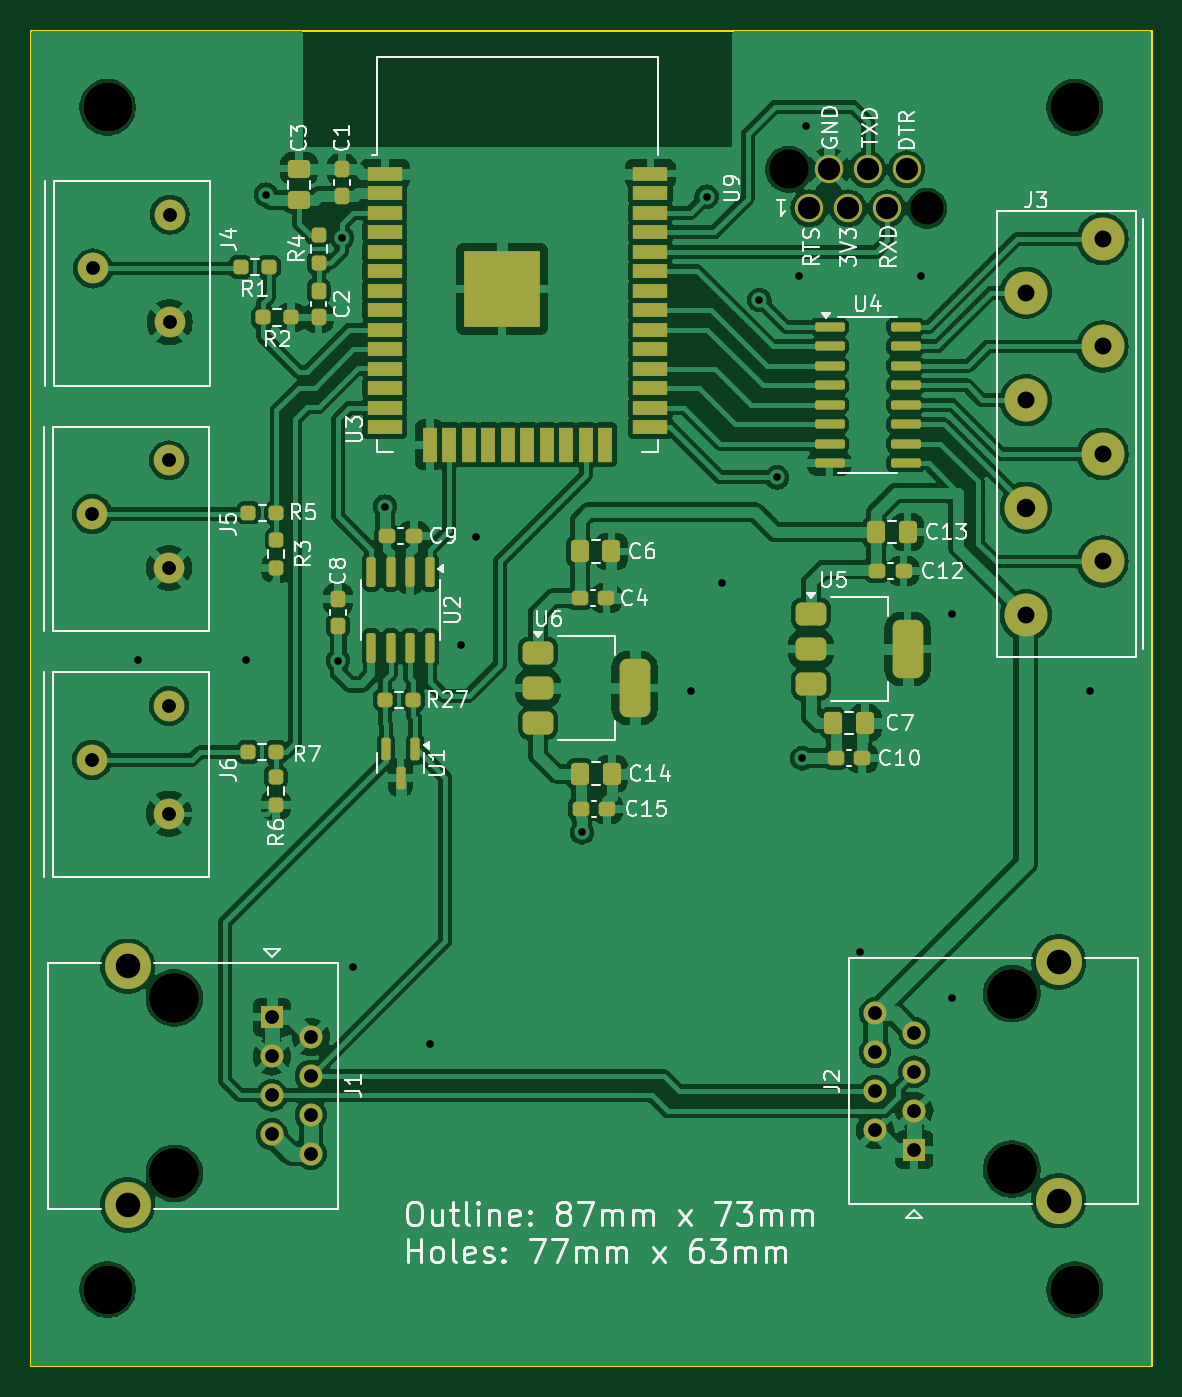
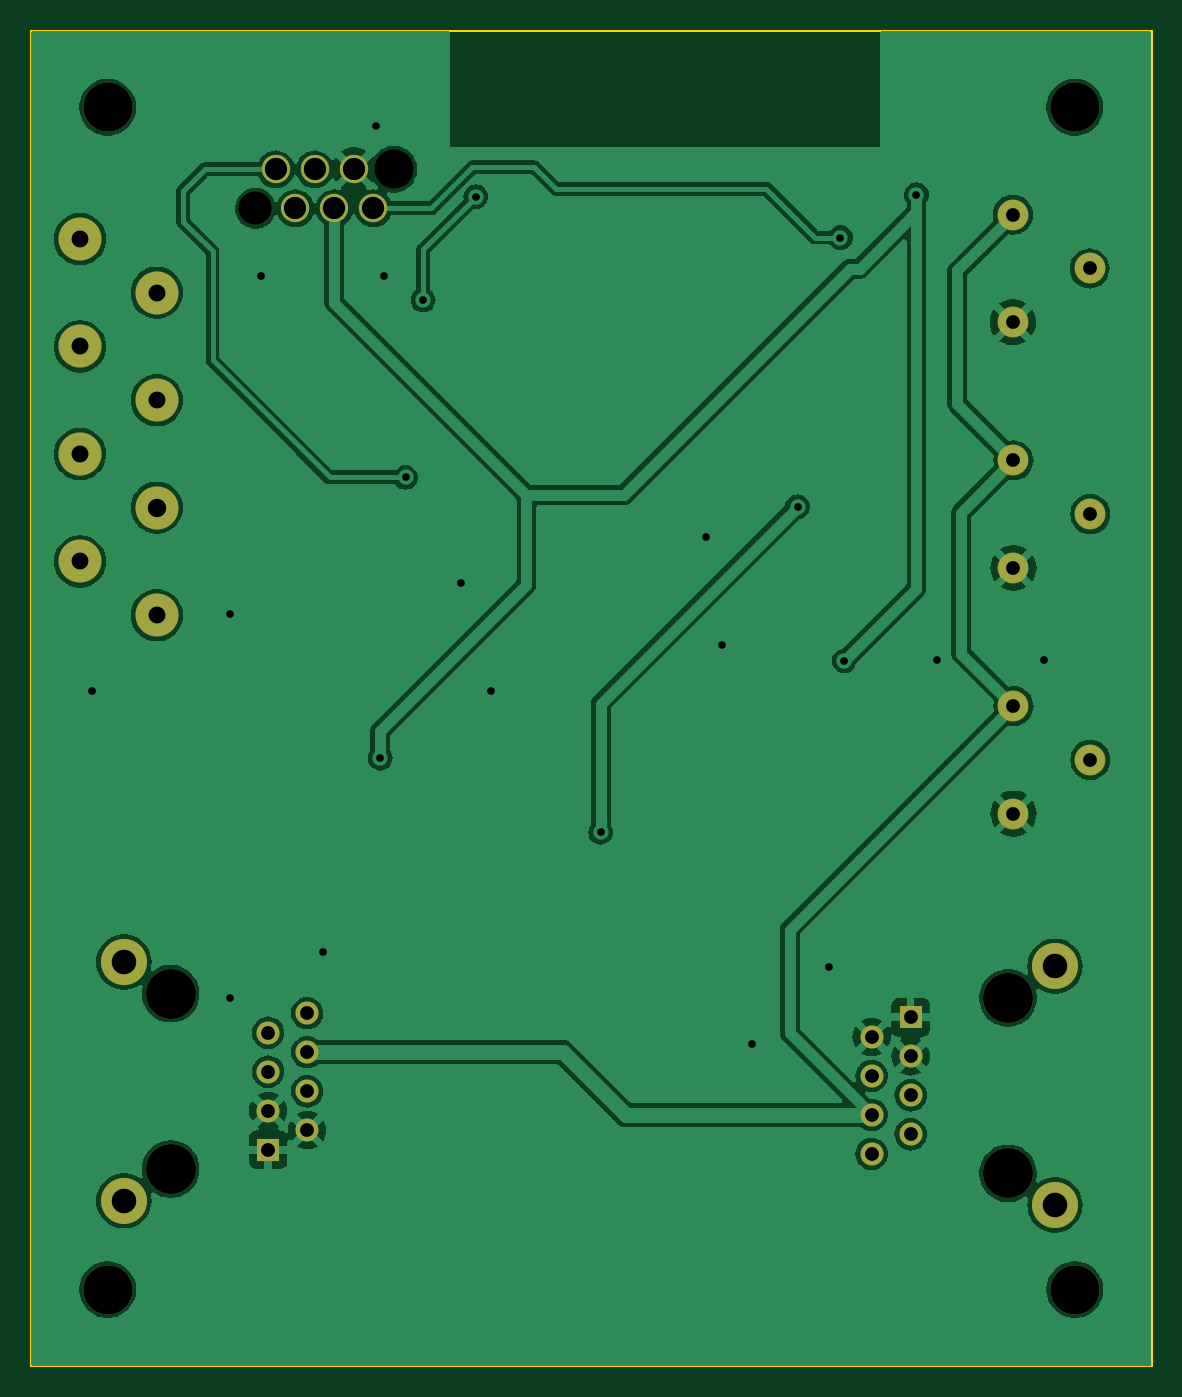
Circuit board: 11 layer files. Board 73.0 x 87.0 mm.
- bottom_copper: railblock-B_Cu.gbr (113389 bytes)
- bottom_mask: railblock-B_Mask.gbr (2264 bytes)
- paste: railblock-B_Paste.gbr (452 bytes)
- bottom_silk: railblock-B_Silkscreen.gbr (2274 bytes)
- outline: railblock-Edge_Cuts.gbr (609 bytes)
- top_copper: railblock-F_Cu.gbr (239394 bytes)
- top_mask: railblock-F_Mask.gbr (7648 bytes)
- paste: railblock-F_Paste.gbr (5836 bytes)
- top_silk: railblock-F_Silkscreen.gbr (79704 bytes)
- drill: railblock-NPTH.drl (677 bytes)
- drill: railblock-PTH.drl (1624 bytes)

=== bottom_copper: railblock-B_Cu.gbr (113389 bytes, source omitted) ===
=== bottom_mask: railblock-B_Mask.gbr ===
%TF.GenerationSoftware,KiCad,Pcbnew,8.0.8*%
%TF.CreationDate,2025-02-09T20:42:27+01:00*%
%TF.ProjectId,railblock,7261696c-626c-46f6-936b-2e6b69636164,rev?*%
%TF.SameCoordinates,Original*%
%TF.FileFunction,Soldermask,Bot*%
%TF.FilePolarity,Negative*%
%FSLAX46Y46*%
G04 Gerber Fmt 4.6, Leading zero omitted, Abs format (unit mm)*
G04 Created by KiCad (PCBNEW 8.0.8) date 2025-02-09 20:42:27*
%MOMM*%
%LPD*%
G01*
G04 APERTURE LIST*
%ADD10C,3.250000*%
%ADD11R,1.500000X1.500000*%
%ADD12C,1.500000*%
%ADD13C,3.000000*%
%ADD14C,2.500000*%
%ADD15C,2.100000*%
%ADD16C,1.850000*%
%ADD17C,2.000000*%
%ADD18C,2.800000*%
%ADD19C,3.200000*%
G04 APERTURE END LIST*
D10*
%TO.C,J2*%
X171890000Y-115160000D03*
X171890000Y-103730000D03*
D11*
X165540000Y-113890000D03*
D12*
X163000000Y-112620000D03*
X165540000Y-111350000D03*
X163000000Y-110080000D03*
X165540000Y-108810000D03*
X163000000Y-107540000D03*
X165540000Y-106270000D03*
X163000000Y-105000000D03*
D13*
X174940000Y-117215000D03*
X174940000Y-101675000D03*
%TD*%
D10*
%TO.C,J1*%
X117350000Y-104000000D03*
X117350000Y-115430000D03*
D11*
X123700000Y-105270000D03*
D12*
X126240000Y-106540000D03*
X123700000Y-107810000D03*
X126240000Y-109080000D03*
X123700000Y-110350000D03*
X126240000Y-111620000D03*
X123700000Y-112890000D03*
X126240000Y-114160000D03*
D13*
X114300000Y-101945000D03*
X114300000Y-117485000D03*
%TD*%
D14*
%TO.C,U9*%
X157360000Y-50038000D03*
D15*
X166370000Y-52578000D03*
D16*
X158690000Y-52578000D03*
X159960000Y-50038000D03*
X161230000Y-52578000D03*
X162500000Y-50038000D03*
X163770000Y-52578000D03*
X165040000Y-50038000D03*
%TD*%
D17*
%TO.C,J6*%
X117000000Y-85000000D03*
X112000000Y-88500000D03*
X117000000Y-92000000D03*
%TD*%
%TO.C,J5*%
X117000000Y-69000000D03*
X112000000Y-72500000D03*
X117000000Y-76000000D03*
%TD*%
%TO.C,J4*%
X117045750Y-53000000D03*
X112045750Y-56500000D03*
X117045750Y-60000000D03*
%TD*%
D18*
%TO.C,J3*%
X177800000Y-54580000D03*
X172800000Y-58080000D03*
X177800000Y-61580000D03*
X172800000Y-65080000D03*
X177800000Y-68580000D03*
X172800000Y-72080000D03*
X177800000Y-75580000D03*
X172800000Y-79080000D03*
%TD*%
D19*
%TO.C,H5*%
X113000000Y-123000000D03*
%TD*%
%TO.C,H3*%
X176000000Y-123000000D03*
%TD*%
%TO.C,H2*%
X176000000Y-46000000D03*
%TD*%
%TO.C,H1*%
X113000000Y-46000000D03*
%TD*%
M02*

=== paste: railblock-B_Paste.gbr ===
%TF.GenerationSoftware,KiCad,Pcbnew,8.0.8*%
%TF.CreationDate,2025-02-09T20:42:27+01:00*%
%TF.ProjectId,railblock,7261696c-626c-46f6-936b-2e6b69636164,rev?*%
%TF.SameCoordinates,Original*%
%TF.FileFunction,Paste,Bot*%
%TF.FilePolarity,Positive*%
%FSLAX46Y46*%
G04 Gerber Fmt 4.6, Leading zero omitted, Abs format (unit mm)*
G04 Created by KiCad (PCBNEW 8.0.8) date 2025-02-09 20:42:27*
%MOMM*%
%LPD*%
G01*
G04 APERTURE LIST*
G04 APERTURE END LIST*
M02*

=== bottom_silk: railblock-B_Silkscreen.gbr ===
%TF.GenerationSoftware,KiCad,Pcbnew,8.0.8*%
%TF.CreationDate,2025-02-09T20:42:27+01:00*%
%TF.ProjectId,railblock,7261696c-626c-46f6-936b-2e6b69636164,rev?*%
%TF.SameCoordinates,Original*%
%TF.FileFunction,Legend,Bot*%
%TF.FilePolarity,Positive*%
%FSLAX46Y46*%
G04 Gerber Fmt 4.6, Leading zero omitted, Abs format (unit mm)*
G04 Created by KiCad (PCBNEW 8.0.8) date 2025-02-09 20:42:27*
%MOMM*%
%LPD*%
G01*
G04 APERTURE LIST*
%ADD10C,3.250000*%
%ADD11R,1.500000X1.500000*%
%ADD12C,1.500000*%
%ADD13C,3.000000*%
%ADD14C,2.500000*%
%ADD15C,2.100000*%
%ADD16C,1.850000*%
%ADD17C,2.000000*%
%ADD18C,2.800000*%
%ADD19C,3.200000*%
G04 APERTURE END LIST*
%LPC*%
D10*
%TO.C,J2*%
X171890000Y-115160000D03*
X171890000Y-103730000D03*
D11*
X165540000Y-113890000D03*
D12*
X163000000Y-112620000D03*
X165540000Y-111350000D03*
X163000000Y-110080000D03*
X165540000Y-108810000D03*
X163000000Y-107540000D03*
X165540000Y-106270000D03*
X163000000Y-105000000D03*
D13*
X174940000Y-117215000D03*
X174940000Y-101675000D03*
%TD*%
D10*
%TO.C,J1*%
X117350000Y-104000000D03*
X117350000Y-115430000D03*
D11*
X123700000Y-105270000D03*
D12*
X126240000Y-106540000D03*
X123700000Y-107810000D03*
X126240000Y-109080000D03*
X123700000Y-110350000D03*
X126240000Y-111620000D03*
X123700000Y-112890000D03*
X126240000Y-114160000D03*
D13*
X114300000Y-101945000D03*
X114300000Y-117485000D03*
%TD*%
D14*
%TO.C,U9*%
X157360000Y-50038000D03*
D15*
X166370000Y-52578000D03*
D16*
X158690000Y-52578000D03*
X159960000Y-50038000D03*
X161230000Y-52578000D03*
X162500000Y-50038000D03*
X163770000Y-52578000D03*
X165040000Y-50038000D03*
%TD*%
D17*
%TO.C,J6*%
X117000000Y-85000000D03*
X112000000Y-88500000D03*
X117000000Y-92000000D03*
%TD*%
%TO.C,J5*%
X117000000Y-69000000D03*
X112000000Y-72500000D03*
X117000000Y-76000000D03*
%TD*%
%TO.C,J4*%
X117045750Y-53000000D03*
X112045750Y-56500000D03*
X117045750Y-60000000D03*
%TD*%
D18*
%TO.C,J3*%
X177800000Y-54580000D03*
X172800000Y-58080000D03*
X177800000Y-61580000D03*
X172800000Y-65080000D03*
X177800000Y-68580000D03*
X172800000Y-72080000D03*
X177800000Y-75580000D03*
X172800000Y-79080000D03*
%TD*%
D19*
%TO.C,H5*%
X113000000Y-123000000D03*
%TD*%
%TO.C,H3*%
X176000000Y-123000000D03*
%TD*%
%TO.C,H2*%
X176000000Y-46000000D03*
%TD*%
%TO.C,H1*%
X113000000Y-46000000D03*
%TD*%
%LPD*%
M02*

=== outline: railblock-Edge_Cuts.gbr ===
%TF.GenerationSoftware,KiCad,Pcbnew,8.0.8*%
%TF.CreationDate,2025-02-09T20:42:27+01:00*%
%TF.ProjectId,railblock,7261696c-626c-46f6-936b-2e6b69636164,rev?*%
%TF.SameCoordinates,Original*%
%TF.FileFunction,Profile,NP*%
%FSLAX46Y46*%
G04 Gerber Fmt 4.6, Leading zero omitted, Abs format (unit mm)*
G04 Created by KiCad (PCBNEW 8.0.8) date 2025-02-09 20:42:27*
%MOMM*%
%LPD*%
G01*
G04 APERTURE LIST*
%TA.AperFunction,Profile*%
%ADD10C,0.120000*%
%TD*%
G04 APERTURE END LIST*
D10*
X108000000Y-41000000D02*
X181000000Y-41000000D01*
X181000000Y-128000000D01*
X108000000Y-128000000D01*
X108000000Y-41000000D01*
M02*

=== top_copper: railblock-F_Cu.gbr (239394 bytes, source omitted) ===
=== top_mask: railblock-F_Mask.gbr (7648 bytes, source omitted) ===
=== paste: railblock-F_Paste.gbr ===
%TF.GenerationSoftware,KiCad,Pcbnew,8.0.8*%
%TF.CreationDate,2025-02-09T20:42:27+01:00*%
%TF.ProjectId,railblock,7261696c-626c-46f6-936b-2e6b69636164,rev?*%
%TF.SameCoordinates,Original*%
%TF.FileFunction,Paste,Top*%
%TF.FilePolarity,Positive*%
%FSLAX46Y46*%
G04 Gerber Fmt 4.6, Leading zero omitted, Abs format (unit mm)*
G04 Created by KiCad (PCBNEW 8.0.8) date 2025-02-09 20:42:27*
%MOMM*%
%LPD*%
G01*
G04 APERTURE LIST*
G04 Aperture macros list*
%AMRoundRect*
0 Rectangle with rounded corners*
0 $1 Rounding radius*
0 $2 $3 $4 $5 $6 $7 $8 $9 X,Y pos of 4 corners*
0 Add a 4 corners polygon primitive as box body*
4,1,4,$2,$3,$4,$5,$6,$7,$8,$9,$2,$3,0*
0 Add four circle primitives for the rounded corners*
1,1,$1+$1,$2,$3*
1,1,$1+$1,$4,$5*
1,1,$1+$1,$6,$7*
1,1,$1+$1,$8,$9*
0 Add four rect primitives between the rounded corners*
20,1,$1+$1,$2,$3,$4,$5,0*
20,1,$1+$1,$4,$5,$6,$7,0*
20,1,$1+$1,$6,$7,$8,$9,0*
20,1,$1+$1,$8,$9,$2,$3,0*%
G04 Aperture macros list end*
%ADD10RoundRect,0.375000X-0.625000X-0.375000X0.625000X-0.375000X0.625000X0.375000X-0.625000X0.375000X0*%
%ADD11RoundRect,0.500000X-0.500000X-1.400000X0.500000X-1.400000X0.500000X1.400000X-0.500000X1.400000X0*%
%ADD12RoundRect,0.150000X-0.825000X-0.150000X0.825000X-0.150000X0.825000X0.150000X-0.825000X0.150000X0*%
%ADD13R,5.000000X5.000000*%
%ADD14R,2.300000X0.900000*%
%ADD15R,0.900000X2.300000*%
%ADD16RoundRect,0.150000X-0.150000X0.825000X-0.150000X-0.825000X0.150000X-0.825000X0.150000X0.825000X0*%
%ADD17RoundRect,0.150000X-0.150000X0.587500X-0.150000X-0.587500X0.150000X-0.587500X0.150000X0.587500X0*%
%ADD18RoundRect,0.237500X0.250000X0.237500X-0.250000X0.237500X-0.250000X-0.237500X0.250000X-0.237500X0*%
%ADD19RoundRect,0.237500X0.237500X-0.250000X0.237500X0.250000X-0.237500X0.250000X-0.237500X-0.250000X0*%
%ADD20RoundRect,0.237500X-0.300000X-0.237500X0.300000X-0.237500X0.300000X0.237500X-0.300000X0.237500X0*%
%ADD21RoundRect,0.250000X-0.337500X-0.475000X0.337500X-0.475000X0.337500X0.475000X-0.337500X0.475000X0*%
%ADD22RoundRect,0.237500X0.237500X-0.300000X0.237500X0.300000X-0.237500X0.300000X-0.237500X-0.300000X0*%
%ADD23RoundRect,0.250000X0.475000X-0.337500X0.475000X0.337500X-0.475000X0.337500X-0.475000X-0.337500X0*%
%ADD24RoundRect,0.237500X-0.237500X0.300000X-0.237500X-0.300000X0.237500X-0.300000X0.237500X0.300000X0*%
G04 APERTURE END LIST*
D10*
%TO.C,U6*%
X141020000Y-81520000D03*
X141020000Y-83820000D03*
D11*
X147320000Y-83820000D03*
D10*
X141020000Y-86120000D03*
%TD*%
%TO.C,U5*%
X158800000Y-78980000D03*
X158800000Y-81280000D03*
D11*
X165100000Y-81280000D03*
D10*
X158800000Y-83580000D03*
%TD*%
D12*
%TO.C,U4*%
X160020000Y-60295000D03*
X160020000Y-61565000D03*
X160020000Y-62835000D03*
X160020000Y-64105000D03*
X160020000Y-65375000D03*
X160020000Y-66645000D03*
X160020000Y-67915000D03*
X160020000Y-69185000D03*
X164970000Y-69185000D03*
X164970000Y-67915000D03*
X164970000Y-66645000D03*
X164970000Y-65375000D03*
X164970000Y-64105000D03*
X164970000Y-62835000D03*
X164970000Y-61565000D03*
X164970000Y-60295000D03*
%TD*%
D13*
%TO.C,U3*%
X138700000Y-57820000D03*
D14*
X148350000Y-50320000D03*
X148350000Y-51590000D03*
X148350000Y-52860000D03*
X148350000Y-54130000D03*
X148350000Y-55400000D03*
X148350000Y-56670000D03*
X148350000Y-57940000D03*
X148350000Y-59210000D03*
X148350000Y-60480000D03*
X148350000Y-61750000D03*
X148350000Y-63020000D03*
X148350000Y-64290000D03*
X148350000Y-65560000D03*
X148350000Y-66830000D03*
D15*
X145415000Y-67980000D03*
X144145000Y-67980000D03*
X142875000Y-67980000D03*
X141605000Y-67980000D03*
X140335000Y-67980000D03*
X139065000Y-67980000D03*
X137795000Y-67980000D03*
X136525000Y-67980000D03*
X135255000Y-67980000D03*
X133985000Y-67980000D03*
D14*
X131050000Y-66830000D03*
X131050000Y-65560000D03*
X131050000Y-64290000D03*
X131050000Y-63020000D03*
X131050000Y-61750000D03*
X131050000Y-60480000D03*
X131050000Y-59210000D03*
X131050000Y-57940000D03*
X131050000Y-56670000D03*
X131050000Y-55400000D03*
X131050000Y-54130000D03*
X131050000Y-52860000D03*
X131050000Y-51590000D03*
X131050000Y-50320000D03*
%TD*%
D16*
%TO.C,U2*%
X133985000Y-76265000D03*
X132715000Y-76265000D03*
X131445000Y-76265000D03*
X130175000Y-76265000D03*
X130175000Y-81215000D03*
X131445000Y-81215000D03*
X132715000Y-81215000D03*
X133985000Y-81215000D03*
%TD*%
D17*
%TO.C,U1*%
X133030000Y-87787000D03*
X131130000Y-87787000D03*
X132080000Y-89662000D03*
%TD*%
D18*
%TO.C,R27*%
X132912500Y-84582000D03*
X131087500Y-84582000D03*
%TD*%
%TO.C,R7*%
X123952000Y-88000000D03*
X122127000Y-88000000D03*
%TD*%
D19*
%TO.C,R6*%
X123952000Y-91452500D03*
X123952000Y-89627500D03*
%TD*%
D18*
%TO.C,R5*%
X124000000Y-72397000D03*
X122175000Y-72397000D03*
%TD*%
D19*
%TO.C,R4*%
X126746000Y-56134000D03*
X126746000Y-54309000D03*
%TD*%
%TO.C,R3*%
X124000000Y-76000000D03*
X124000000Y-74175000D03*
%TD*%
D18*
%TO.C,R2*%
X124968000Y-59690000D03*
X123143000Y-59690000D03*
%TD*%
%TO.C,R1*%
X123491000Y-56397000D03*
X121666000Y-56397000D03*
%TD*%
D20*
%TO.C,C15*%
X143817000Y-91694000D03*
X145542000Y-91694000D03*
%TD*%
D21*
%TO.C,C14*%
X143764000Y-89408000D03*
X145839000Y-89408000D03*
%TD*%
%TO.C,C13*%
X163025000Y-73660000D03*
X165100000Y-73660000D03*
%TD*%
D20*
%TO.C,C12*%
X163121000Y-76200000D03*
X164846000Y-76200000D03*
%TD*%
%TO.C,C10*%
X160427500Y-88392000D03*
X162152500Y-88392000D03*
%TD*%
%TO.C,C9*%
X131217500Y-73914000D03*
X132942500Y-73914000D03*
%TD*%
D22*
%TO.C,C8*%
X128016000Y-79756000D03*
X128016000Y-78031000D03*
%TD*%
D21*
%TO.C,C7*%
X160252500Y-86106000D03*
X162327500Y-86106000D03*
%TD*%
%TO.C,C6*%
X143742500Y-74930000D03*
X145817500Y-74930000D03*
%TD*%
D20*
%TO.C,C4*%
X143764000Y-77978000D03*
X145489000Y-77978000D03*
%TD*%
D23*
%TO.C,C3*%
X125476000Y-52070000D03*
X125476000Y-49995000D03*
%TD*%
D24*
%TO.C,C2*%
X126746000Y-57965000D03*
X126746000Y-59690000D03*
%TD*%
D22*
%TO.C,C1*%
X128270000Y-51763000D03*
X128270000Y-50038000D03*
%TD*%
M02*

=== top_silk: railblock-F_Silkscreen.gbr (79704 bytes, source omitted) ===
=== drill: railblock-NPTH.drl ===
M48
; DRILL file {KiCad 8.0.8} date 2025-02-09T20:19:25+0100
; FORMAT={-:-/ absolute / inch / decimal}
; #@! TF.CreationDate,2025-02-09T20:19:25+01:00
; #@! TF.GenerationSoftware,Kicad,Pcbnew,8.0.8
; #@! TF.FileFunction,NonPlated,1,2,NPTH
FMAT,2
INCH
; #@! TA.AperFunction,NonPlated,NPTH,ComponentDrill
T1C0.0846
; #@! TA.AperFunction,NonPlated,NPTH,ComponentDrill
T2C0.1004
; #@! TA.AperFunction,NonPlated,NPTH,ComponentDrill
T3C0.1260
; #@! TA.AperFunction,NonPlated,NPTH,ComponentDrill
T4C0.1280
%
G90
G05
T1
X6.55Y-2.07
T2
X6.1953Y-1.97
T3
X4.4488Y-1.811
X4.4488Y-4.8425
X6.9291Y-1.811
X6.9291Y-4.8425
T4
X4.6201Y-4.0945
X4.6201Y-4.5445
X6.7673Y-4.0839
X6.7673Y-4.5339
M30

=== drill: railblock-PTH.drl ===
M48
; DRILL file {KiCad 8.0.8} date 2025-02-09T20:19:25+0100
; FORMAT={-:-/ absolute / inch / decimal}
; #@! TF.CreationDate,2025-02-09T20:19:25+01:00
; #@! TF.GenerationSoftware,Kicad,Pcbnew,8.0.8
; #@! TF.FileFunction,Plated,1,2,PTH
FMAT,2
INCH
; #@! TA.AperFunction,Plated,PTH,ViaDrill
T1C0.0197
; #@! TA.AperFunction,Plated,PTH,ComponentDrill
T2C0.0354
; #@! TA.AperFunction,Plated,PTH,ComponentDrill
T3C0.0433
; #@! TA.AperFunction,Plated,PTH,ComponentDrill
T4C0.0472
; #@! TA.AperFunction,Plated,PTH,ComponentDrill
T5C0.0571
; #@! TA.AperFunction,Plated,PTH,ComponentDrill
T6C0.0630
%
G90
G05
T1
X4.5276Y-3.2283
X4.8031Y-3.2283
X4.855Y-2.035
X5.04Y-3.23
X5.05Y-2.145
X5.0787Y-4.0157
X5.16Y-2.835
X5.2756Y-4.2126
X5.3543Y-3.189
X5.3937Y-2.9134
X5.665Y-3.67
X5.9449Y-3.3071
X5.985Y-2.04
X6.0236Y-3.0315
X6.12Y-2.305
X6.165Y-2.76
X6.2205Y-2.2441
X6.23Y-3.48
X6.24Y-1.86
X6.378Y-3.9764
X6.5354Y-2.2441
X6.6142Y-3.1102
X6.6142Y-4.0945
X6.9685Y-3.3071
T2
X4.4094Y-2.8543
X4.4094Y-3.4843
X4.4112Y-2.2244
X4.6063Y-2.7165
X4.6063Y-2.9921
X4.6063Y-3.3465
X4.6063Y-3.622
X4.6081Y-2.0866
X4.6081Y-2.3622
X4.8701Y-4.1445
X4.8701Y-4.2445
X4.8701Y-4.3445
X4.8701Y-4.4445
X4.9701Y-4.1945
X4.9701Y-4.2945
X4.9701Y-4.3945
X4.9701Y-4.4945
X6.4173Y-4.1339
X6.4173Y-4.2339
X6.4173Y-4.3339
X6.4173Y-4.4339
X6.5173Y-4.1839
X6.5173Y-4.2839
X6.5173Y-4.3839
X6.5173Y-4.4839
T3
X6.8031Y-2.2866
X6.8031Y-2.5622
X6.8031Y-3.1134
X7.0Y-2.1488
X7.0Y-2.4244
X7.0Y-2.7
X7.0Y-2.9756
T4
X6.8031Y-2.8378
T5
X6.2476Y-2.07
X6.2976Y-1.97
X6.3476Y-2.07
X6.3976Y-1.97
X6.4476Y-2.07
X6.4976Y-1.97
T6
X4.5Y-4.0136
X4.5Y-4.6254
X6.8874Y-4.003
X6.8874Y-4.6148
M30

